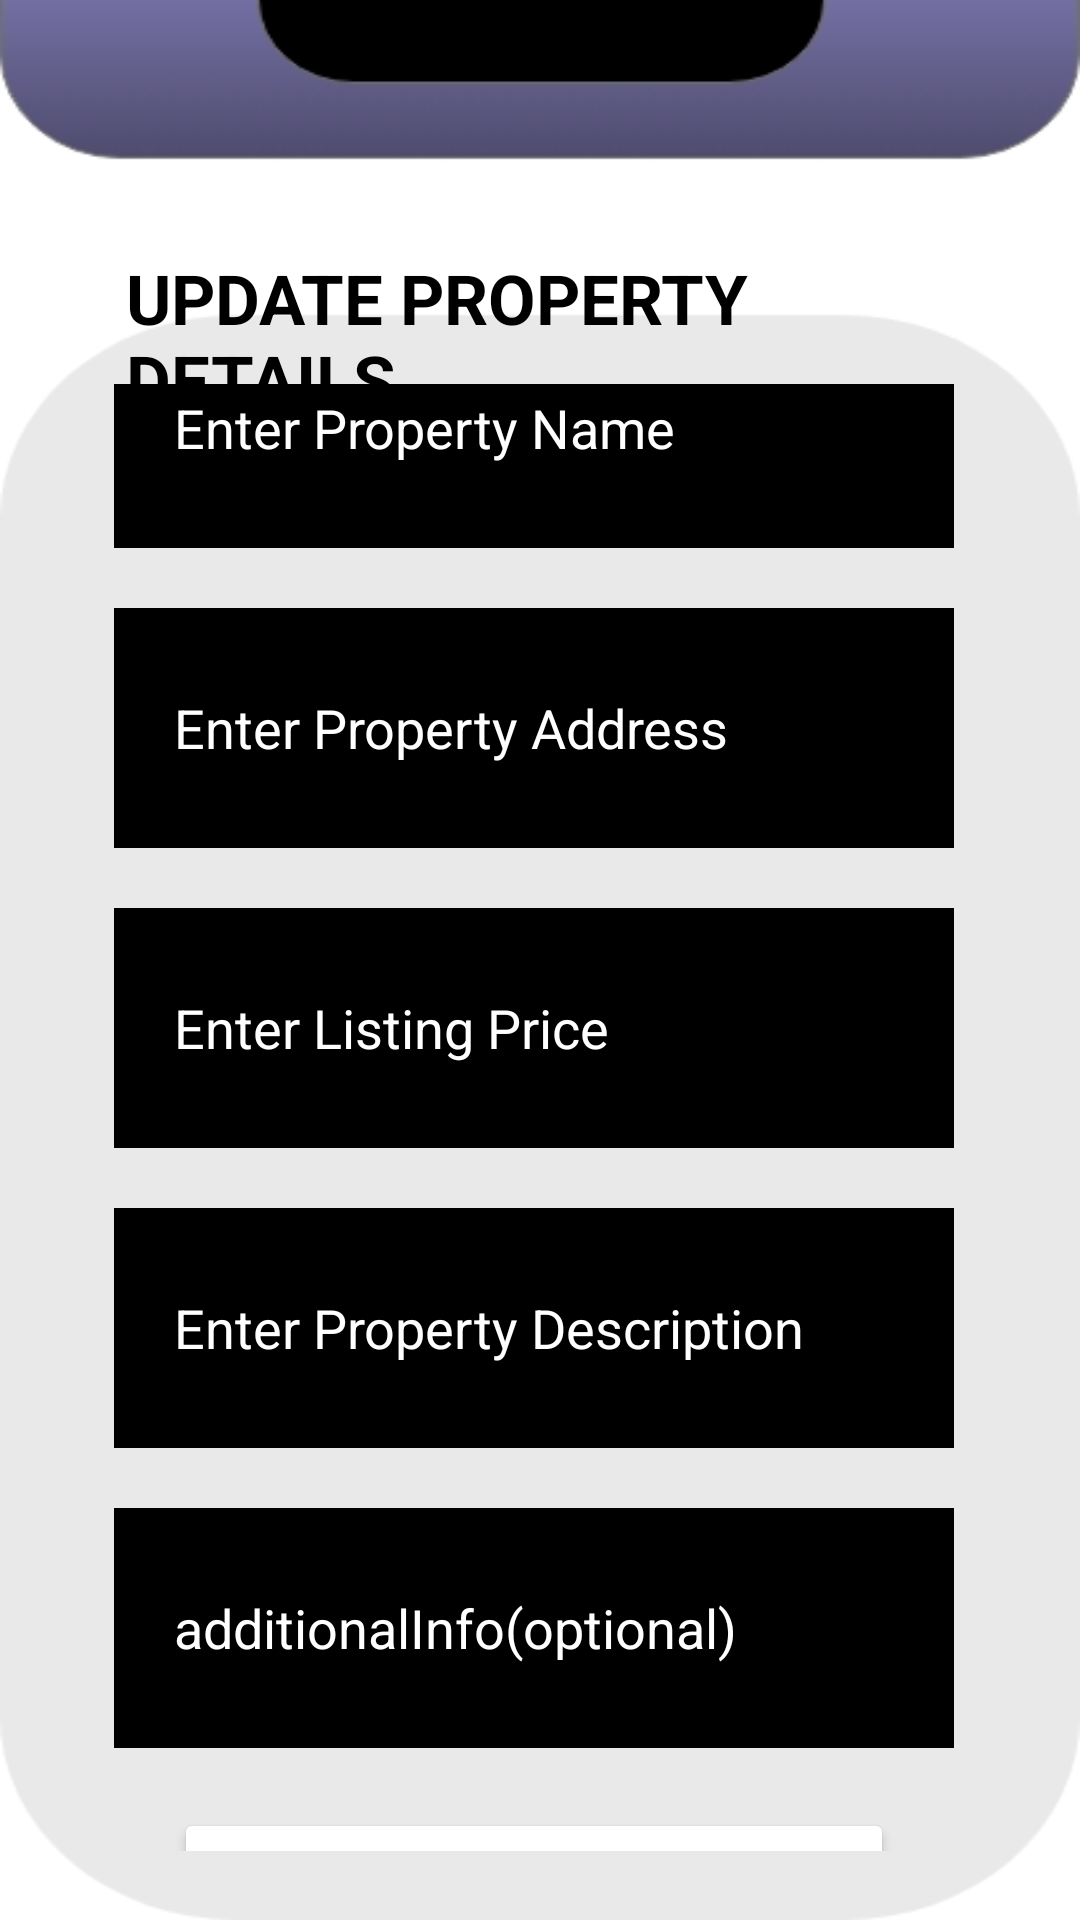

Android layout source for this screen:
<!-- AndroidManifest.xml: application theme Theme.PropertyManagmentSystem -->
<!-- res/layout/activity_update_properties2.xml -->
<?xml version="1.0" encoding="utf-8"?>
<RelativeLayout xmlns:android="http://schemas.android.com/apk/res/android"
    xmlns:app="http://schemas.android.com/apk/res-auto"
    xmlns:tools="http://schemas.android.com/tools"
    android:layout_width="match_parent"
    android:layout_height="match_parent"
    android:background="@drawable/uploadproperty"
    tools:context=".UpdateProperties">


    <TextView
        android:id="@+id/textView"
        android:layout_width="326dp"
        android:layout_height="wrap_content"
        android:layout_alignParentStart="true"
        android:layout_alignParentTop="true"
        android:layout_alignParentEnd="true"
        android:layout_marginStart="42dp"
        android:layout_marginTop="84dp"
        android:layout_marginEnd="43dp"

        android:text="UPDATE PROPERTY DETAILS"
        android:textColor="@color/black"
        android:textSize="23dp"
        android:textStyle="bold" />

    <LinearLayout
        android:layout_width="match_parent"
        android:layout_height="wrap_content"
        android:layout_alignParentStart="true"
        android:layout_alignParentTop="true"
        android:layout_alignParentEnd="true"
        android:layout_alignParentBottom="true"
        android:layout_marginStart="38dp"
        android:layout_marginTop="128dp"
        android:layout_marginEnd="42dp"
        android:layout_marginBottom="23dp"
        android:gravity="center"
        android:orientation="vertical">


        <EditText
            android:id="@+id/name"
            android:layout_width="match_parent"
            android:layout_height="80dp"
            android:layout_marginTop="20dp"
            android:background="@color/black"
            android:hint="Enter Property Name"
            android:paddingStart="20dp"
            android:singleLine="true"
            android:textColor="@color/white"
            android:textColorHint="@color/white" />

        <EditText
            android:id="@+id/address"
            android:layout_width="match_parent"
            android:layout_height="80dp"
            android:layout_marginTop="20dp"
            android:background="@color/black"

            android:hint="Enter Property Address"
            android:paddingStart="20dp"
            android:singleLine="true"
            android:textColor="@color/white"
            android:textColorHint="@color/white" />

        <EditText
            android:id="@+id/listingPrice"
            android:layout_width="match_parent"
            android:layout_height="80dp"
            android:layout_marginTop="20dp"
            android:background="@color/black"

            android:hint="Enter Listing Price"
            android:paddingStart="20dp"
            android:singleLine="true"
            android:textColor="@color/white"
            android:textColorHint="@color/white" />

        <EditText
            android:id="@+id/propertyDescription"
            android:layout_width="match_parent"
            android:layout_height="80dp"
            android:layout_marginTop="20dp"
            android:background="@color/black"

            android:hint="Enter Property Description"
            android:paddingStart="20dp"
            android:singleLine="true"
            android:textColor="@color/white"
            android:textColorHint="@color/white" />

        <EditText
            android:id="@+id/additionalInfo"
            android:layout_width="match_parent"
            android:layout_height="80dp"
            android:layout_marginTop="20dp"
            android:background="@color/black"
            android:hint="additionalInfo(optional)"
            android:paddingStart="20dp"
            android:singleLine="true"
            android:textColor="@color/white"
            android:textColorHint="@color/white" />


        <androidx.appcompat.widget.AppCompatButton
            android:id="@+id/UpdatePropertyBTN2"
            android:layout_width="match_parent"
            android:layout_height="40dp"
            android:layout_margin="20dp"
            android:backgroundTint="@color/white"
            android:text="UPDATE"
            android:textColor="@color/black"
            android:textStyle="bold" />


    </LinearLayout>


</RelativeLayout>
<!-- resources referenced by this layout -->
<resources>
  <!-- drawable uploadproperty: jpg bitmap (drawable, 15111 bytes) -->
  <style name="Theme.PropertyManagmentSystem" parent="Theme.MaterialComponents.DayNight.DarkActionBar">
          
          <item name="colorPrimary">@color/purple_500</item>
          <item name="colorPrimaryVariant">@color/purple_700</item>
          <item name="colorOnPrimary">@color/white</item>
          
          <item name="colorSecondary">@color/teal_200</item>
          <item name="colorSecondaryVariant">@color/teal_700</item>
          <item name="colorOnSecondary">@color/black</item>
          
          <item name="android:statusBarColor" tools:targetApi="l">?attr/colorPrimaryVariant</item>
          
      </style>
  <!-- not gathered from this repository: default colours our renderer supplied (Android Studio template values) -->
  <color name="purple_500">#FF6200EE</color>
  <color name="purple_700">#FF3700B3</color>
  <color name="teal_200">#FF03DAC5</color>
  <color name="teal_700">#FF018786</color>
  <color name="black">#FF000000</color>
  <color name="white">#FFFFFFFF</color>
</resources>
